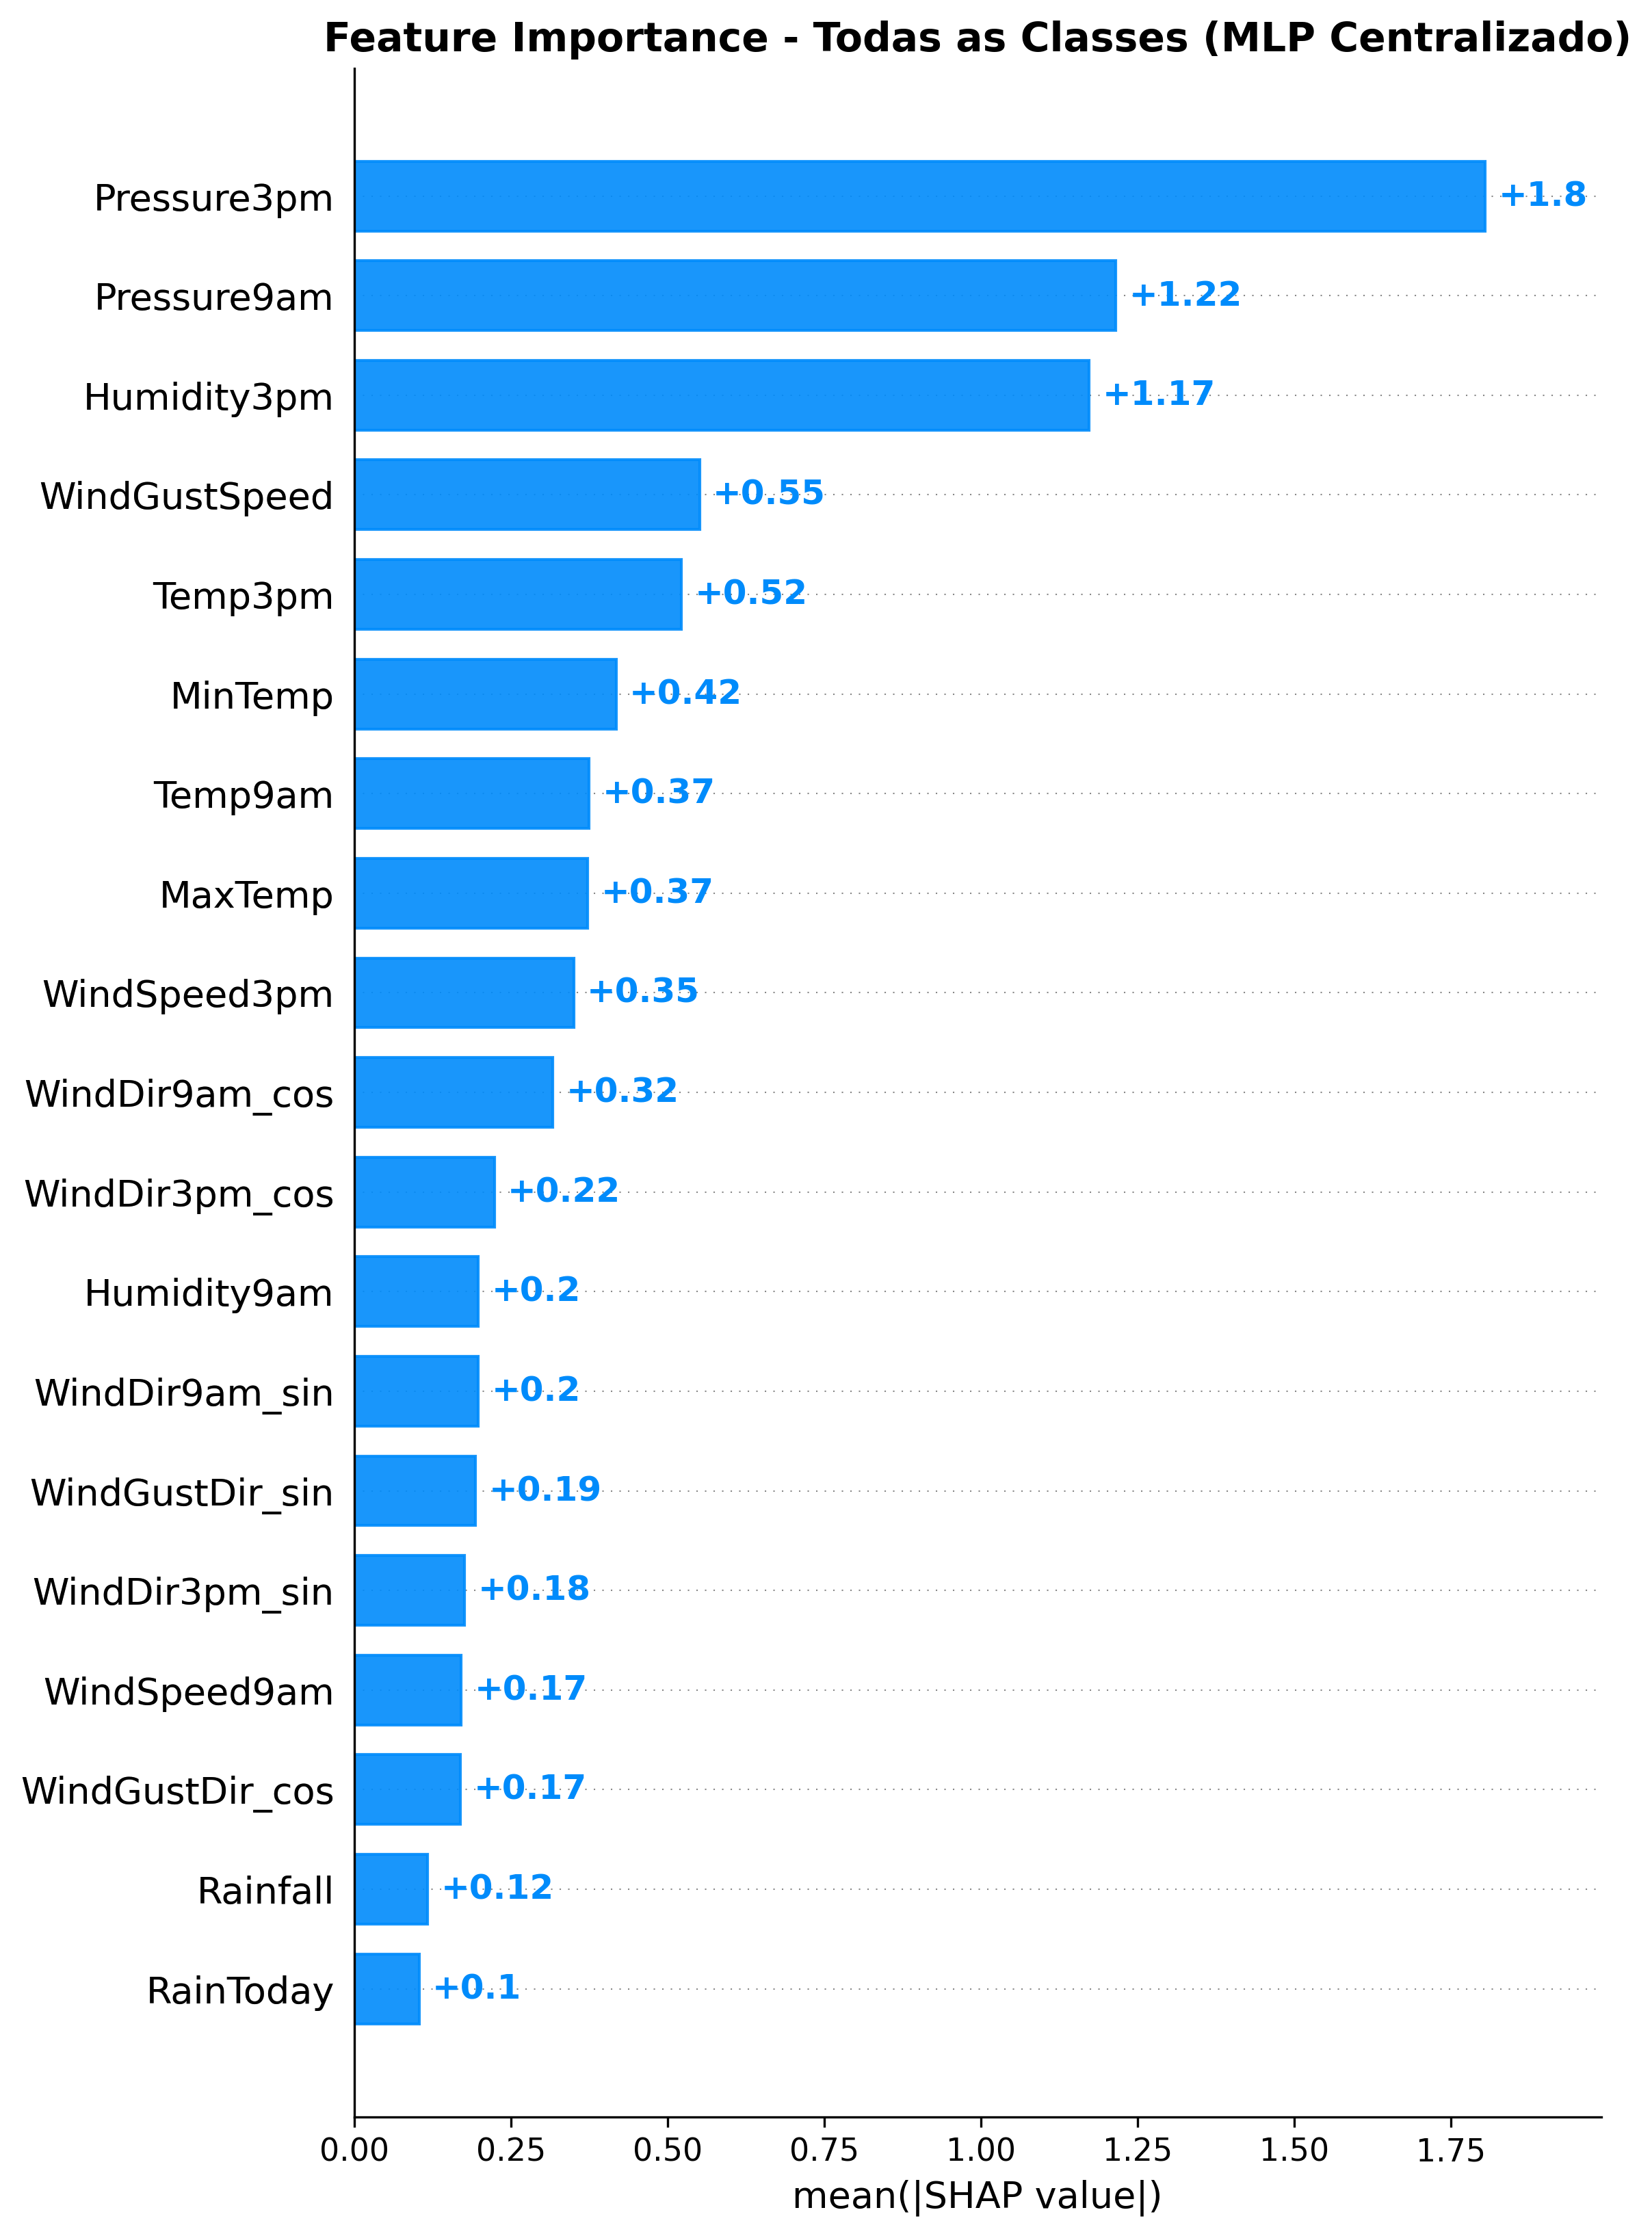

Source data for this figure (header and first rows):
Feature, Mean_Abs_SHAP
Pressure3pm, 1.804
Pressure9am, 1.215
Humidity3pm, 1.172
WindGustSpeed, 0.5509
Temp3pm, 0.5222
MinTemp, 0.4176
Temp9am, 0.3749
MaxTemp, 0.3726
WindSpeed3pm, 0.3502
WindDir9am_cos, 0.3168
WindDir3pm_cos, 0.2234
Humidity9am, 0.1978
WindDir9am_sin, 0.1976
WindGustDir_sin, 0.1935
WindDir3pm_sin, 0.1761
WindSpeed9am, 0.1702
WindGustDir_cos, 0.1696
Rainfall, 0.1168
RainToday, 0.1034
